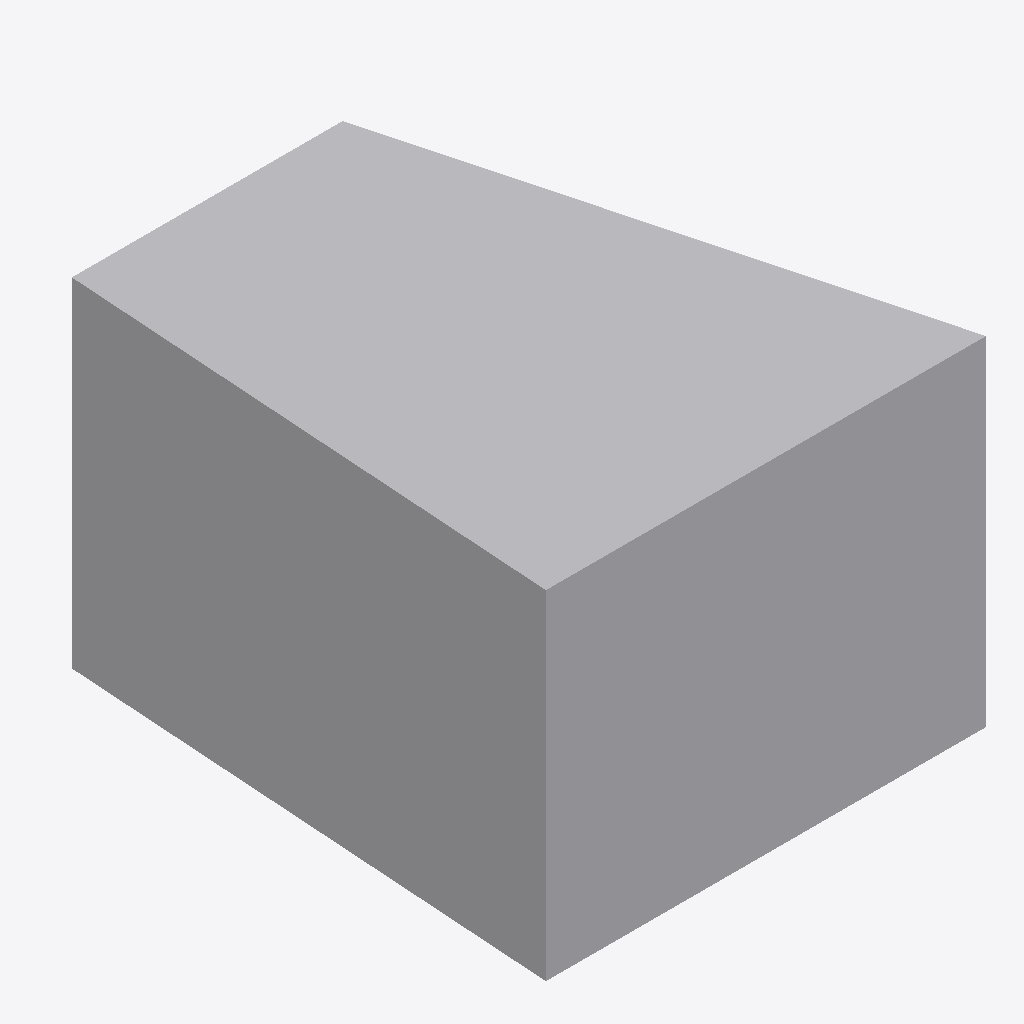
Isometric view of an IFC building model (IFC-SPF (STEP), schema IFC4, length unit unknown), seen from the south-west, elements coloured by IFC class: 1 other element (light grey).
Extent 260.0 m × 300.0 m × 200.0 m (x, y, z). Elements (1): 1 IfcBuildingElementProxy.

HEADER;
FILE_DESCRIPTION(('BoberCAD IFC trapezium profile swept reference fixture'),'2;1');
FILE_NAME('sample_reference_geometry_trapezium_profile.ifc','2026-06-22T00:00:00',('BoberCAD'),('BoberCAD'),'BoberCAD','BoberCAD','');
FILE_SCHEMA(('IFC4'));
ENDSEC;
DATA;
#40=IFCBUILDINGELEMENTPROXY('trapezium-ref-1',$,'Trapezium profile reference member',$,$,#34,#21,$,$);
ENDSEC;
